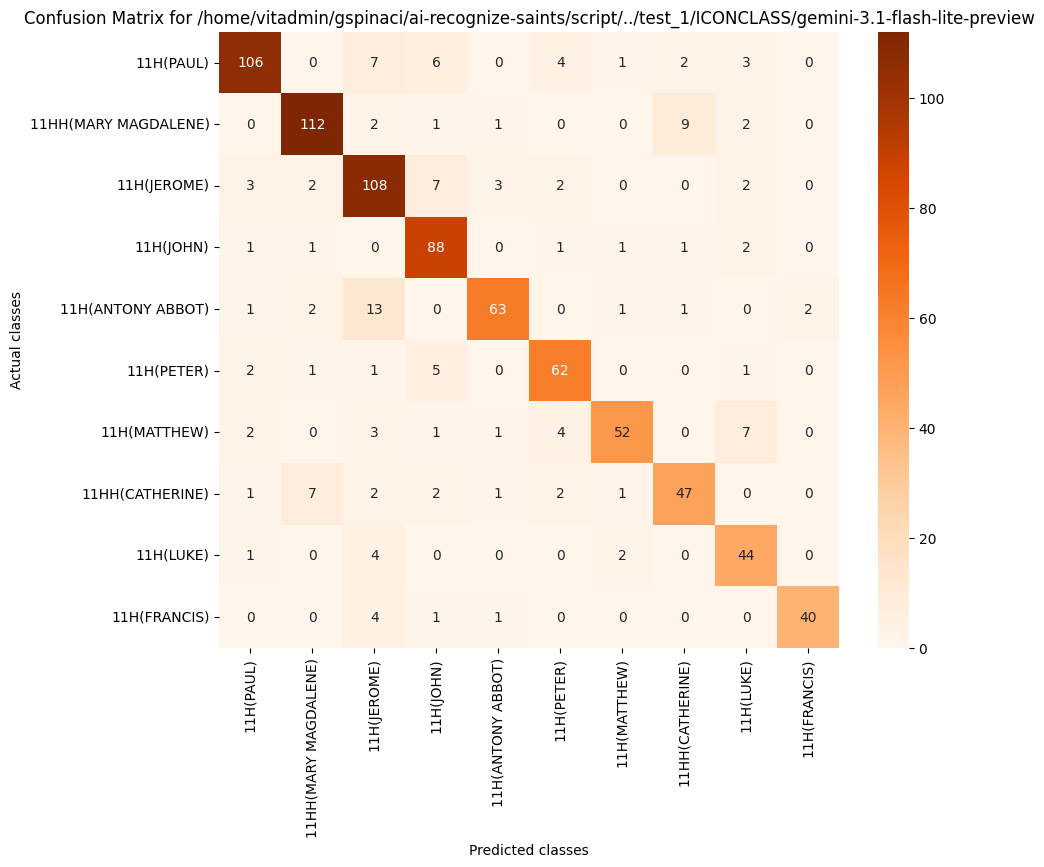

Source data for this figure (header and first rows):
, 11H(PAUL), 11HH(MARY MAGDALENE), 11H(JEROME), 11H(JOHN), 11H(ANTONY ABBOT), 11H(PETER), 11H(MATTHEW), 11HH(CATHERINE), 11H(LUKE), 11H(FRANCIS)
11H(PAUL), 106, 0, 7, 6, 0, 4, 1, 2, 3, 0
11HH(MARY MAGDALENE), 0, 112, 2, 1, 1, 0, 0, 9, 2, 0
11H(JEROME), 3, 2, 108, 7, 3, 2, 0, 0, 2, 0
11H(JOHN), 1, 1, 0, 88, 0, 1, 1, 1, 2, 0
11H(ANTONY ABBOT), 1, 2, 13, 0, 63, 0, 1, 1, 0, 2
11H(PETER), 2, 1, 1, 5, 0, 62, 0, 0, 1, 0
11H(MATTHEW), 2, 0, 3, 1, 1, 4, 52, 0, 7, 0
11HH(CATHERINE), 1, 7, 2, 2, 1, 2, 1, 47, 0, 0
11H(LUKE), 1, 0, 4, 0, 0, 0, 2, 0, 44, 0
11H(FRANCIS), 0, 0, 4, 1, 1, 0, 0, 0, 0, 40
